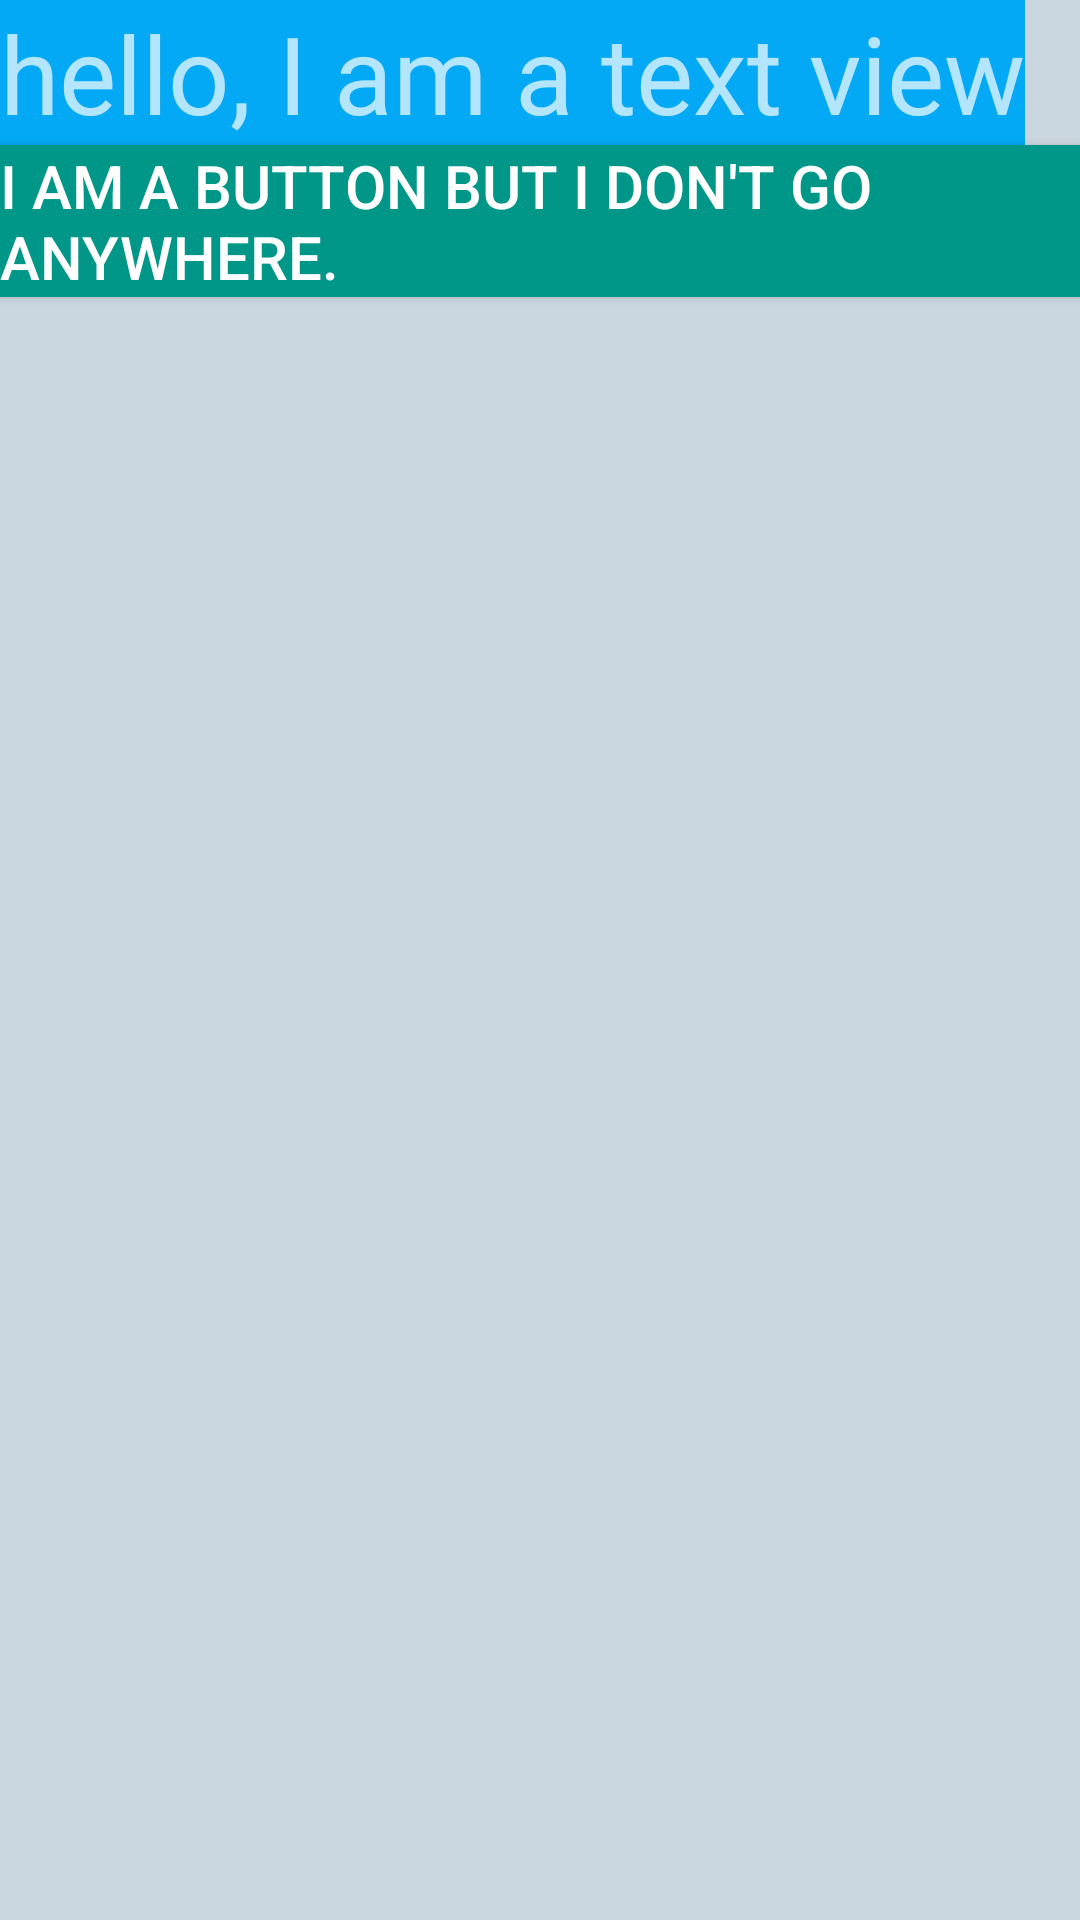

Layout XML and referenced resources for this Android screen:
<!-- AndroidManifest.xml: application theme AppTheme -->
<!-- res/layout/material_activity.xml -->
<?xml version="1.0" encoding="utf-8"?>
<LinearLayout xmlns:android="http://schemas.android.com/apk/res/android"
    android:orientation="vertical" android:layout_width="match_parent"
    android:layout_height="match_parent"
    android:background="@color/color9">

    <TextView
        android:id="@+id/field1"
        android:layout_width="wrap_content"
        android:layout_height="wrap_content"
        android:background="@color/color4"
        android:text="hello, I am a text view"
        android:textAlignment="center"
        android:textSize="36sp" />

    <Button
        android:id="@+id/field2"
        android:layout_width="wrap_content"
        android:layout_height="wrap_content"
        android:background="@color/color5"
        android:text="I am a button but I don't go anywhere."
        android:textAlignment="viewStart"
        android:textSize="20sp"
        />



</LinearLayout>
<!-- resources referenced by this layout -->
<resources>
  <color name="color4">#03A9F4</color>
  <color name="color5">#009688</color>
  <color name="color9">#CBD7E0</color>
  <style name="AppTheme" parent="Theme.MaterialComponents.NoActionBar.Bridge">
  
  
          
          
  
          
  
          
  
          
          <item name="colorPrimary">@color/colorPrimary</item>
          <item name="colorPrimaryDark">@color/colorPrimaryDark</item>
          <item name="colorAccent">@color/colorAccent</item>
  
          
          
          
          
          
          
          
          
          
          
  
          <item name="textAppearanceHeadline1">@style/TextAppearance.MaterialComponents.Headline1</item>
          <item name="textAppearanceHeadline2">@style/TextAppearance.MaterialComponents.Headline2</item>
          <item name="textAppearanceHeadline3">@style/TextAppearance.MaterialComponents.Headline3</item>
          <item name="textAppearanceHeadline4">@style/TextAppearance.MaterialComponents.Headline4</item>
          <item name="textAppearanceHeadline5">@style/TextAppearance.MaterialComponents.Headline5</item>
          <item name="textAppearanceHeadline6">@style/TextAppearance.MaterialComponents.Headline6</item>
          <item name="textAppearanceSubtitle1">@style/TextAppearance.MaterialComponents.Subtitle1</item>
          <item name="textAppearanceSubtitle2">@style/TextAppearance.MaterialComponents.Subtitle2</item>
          <item name="textAppearanceBody1">@style/TextAppearance.MaterialComponents.Body1</item>
          <item name="textAppearanceBody2">@style/TextAppearance.MaterialComponents.Body2</item>
          <item name="textAppearanceCaption">@style/TextAppearance.MaterialComponents.Caption</item>
          <item name="textAppearanceButton">@style/TextAppearance.MaterialComponents.Button</item>
          <item name="textAppearanceOverline">@style/TextAppearance.MaterialComponents.Overline</item>
  
      </style>
  <color name="colorPrimary">#000000</color>
  <color name="colorPrimaryDark">#BA93C5</color>
  <color name="colorAccent">#CDDC39</color>
</resources>
